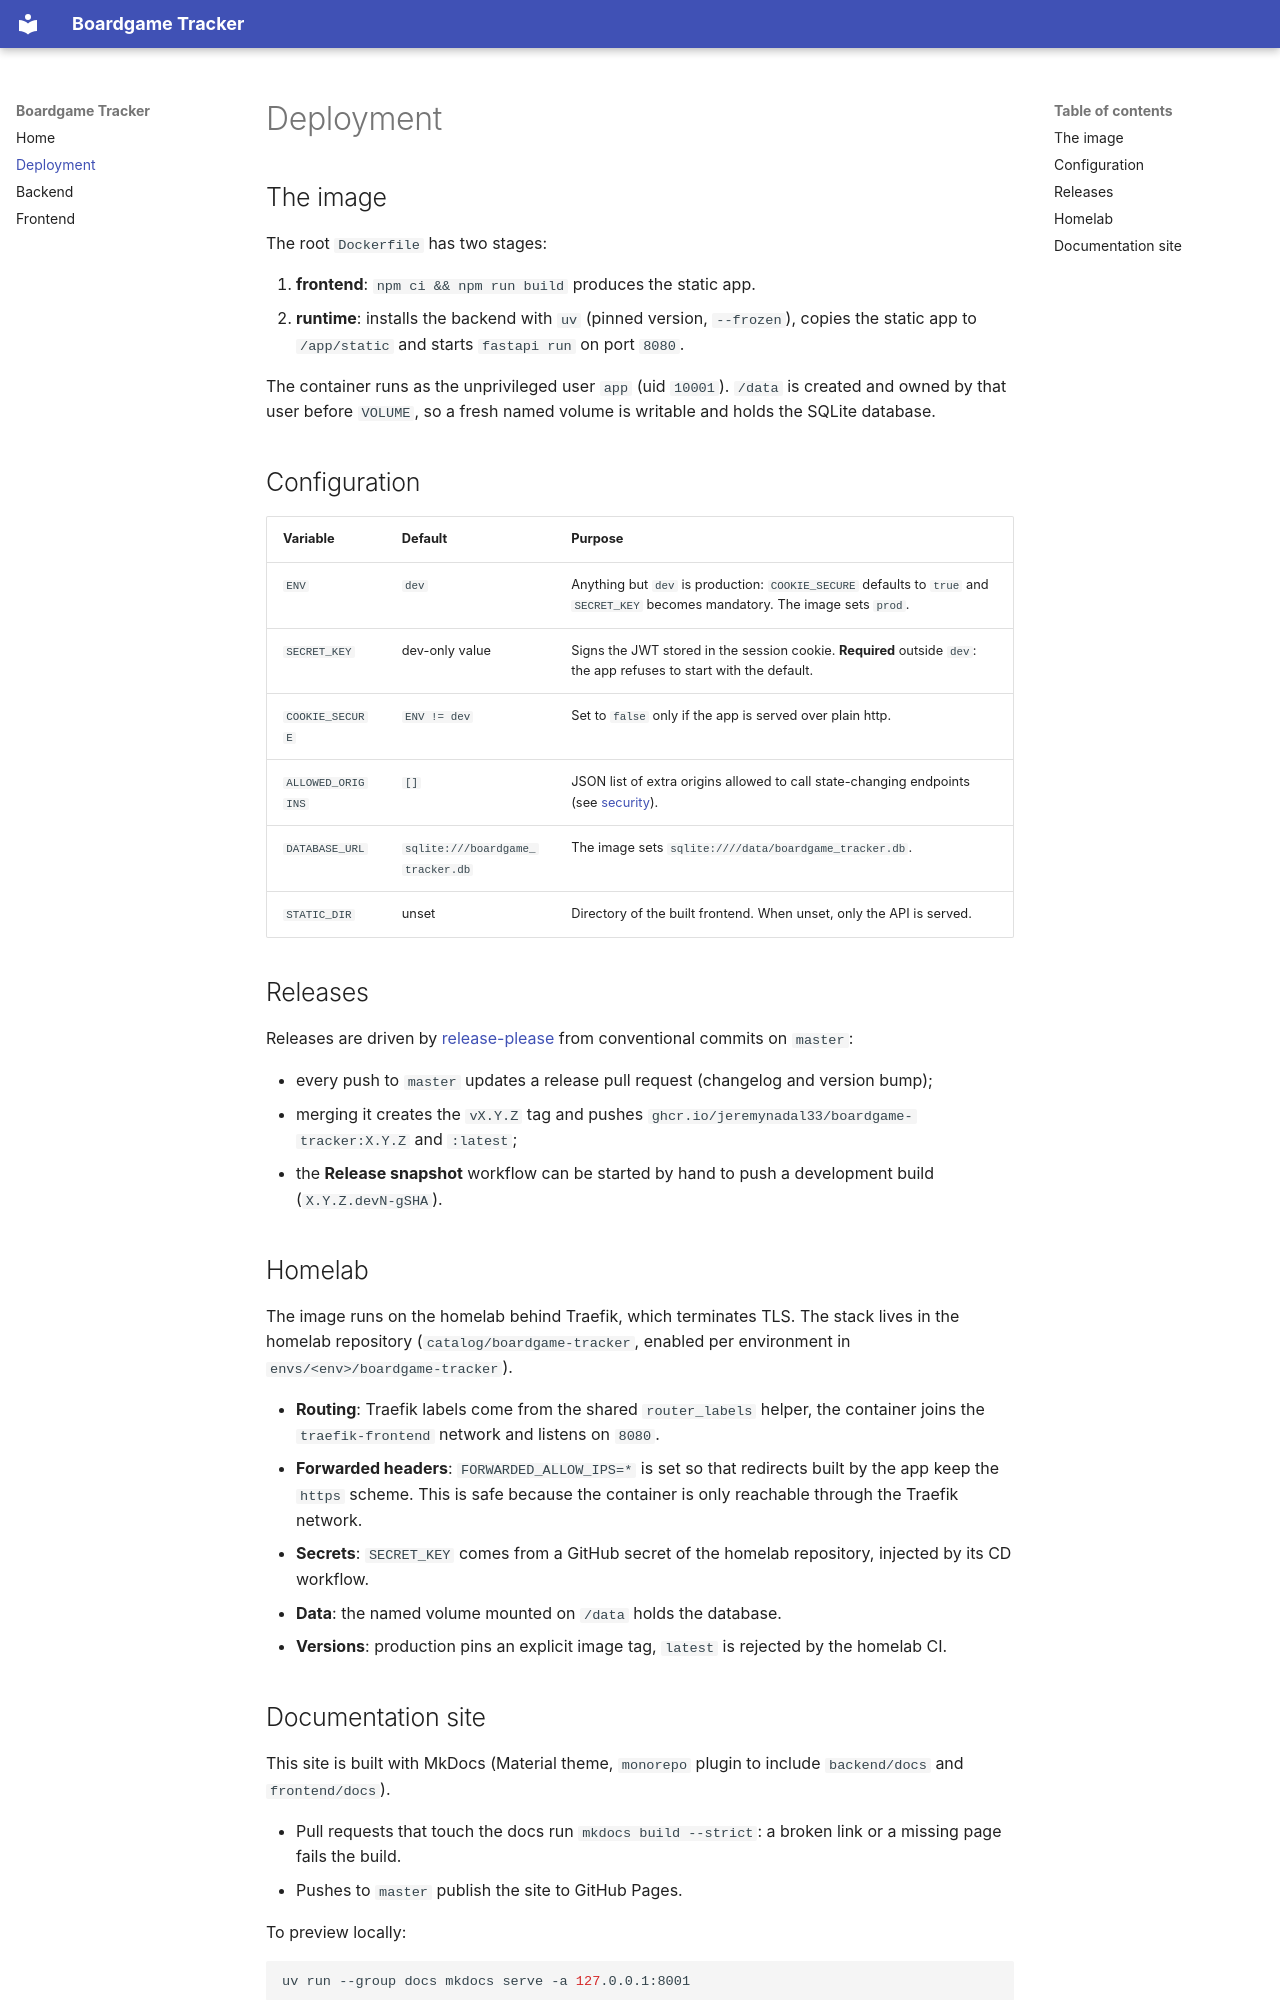

repository: Jeremynadal33/boardgame-tracker · page: deployment/index.html · generator: mkdocs

# Deployment

## The image

The root `Dockerfile` has two stages:

1. **frontend**: `npm ci && npm run build` produces the static app.
2. **runtime**: installs the backend with `uv` (pinned version, `--frozen`), copies the static app to `/app/static` and starts `fastapi run` on port `8080`.

The container runs as the unprivileged user `app` (uid `10001`). `/data` is created and owned by that user before `VOLUME`, so a fresh named volume is writable and holds the SQLite database.

## Configuration

| Variable | Default | Purpose |
| --- | --- | --- |
| `ENV` | `dev` | Anything but `dev` is production: `COOKIE_SECURE` defaults to `true` and `SECRET_KEY` becomes mandatory. The image sets `prod`. |
| `SECRET_KEY` | dev-only value | Signs the JWT stored in the session cookie. **Required** outside `dev`: the app refuses to start with the default. |
| `COOKIE_SECURE` | `ENV != dev` | Set to `false` only if the app is served over plain http. |
| `ALLOWED_ORIGINS` | `[]` | JSON list of extra origins allowed to call state-changing endpoints (see [security](Backend/security.md)). |
| `DATABASE_URL` | `sqlite:///boardgame_tracker.db` | The image sets `sqlite:////data/boardgame_tracker.db`. |
| `STATIC_DIR` | unset | Directory of the built frontend. When unset, only the API is served. |

## Releases

Releases are driven by [release-please](https://github.com/googleapis/release-please) from conventional commits on `master`:

- every push to `master` updates a release pull request (changelog and version bump);
- merging it creates the `vX.Y.Z` tag and pushes `ghcr.io/jeremynadal33/boardgame-tracker:X.Y.Z` and `:latest`;
- the **Release snapshot** workflow can be started by hand to push a development build (`X.Y.Z.devN-gSHA`).

## Homelab

The image runs on the homelab behind Traefik, which terminates TLS. The stack lives in the homelab repository (`catalog/boardgame-tracker`, enabled per environment in `envs/<env>/boardgame-tracker`).

- **Routing**: Traefik labels come from the shared `router_labels` helper, the container joins the `traefik-frontend` network and listens on `8080`.
- **Forwarded headers**: `FORWARDED_ALLOW_IPS=*` is set so that redirects built by the app keep the `https` scheme. This is safe because the container is only reachable through the Traefik network.
- **Secrets**: `SECRET_KEY` comes from a GitHub secret of the homelab repository, injected by its CD workflow.
- **Data**: the named volume mounted on `/data` holds the database.
- **Versions**: production pins an explicit image tag, `latest` is rejected by the homelab CI.
